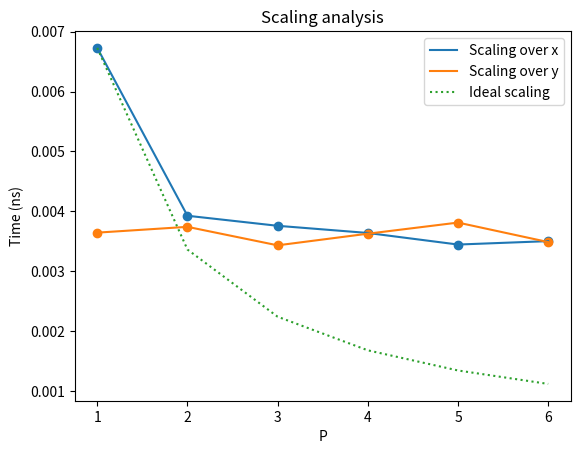

Write Python code to recreate this figure.
import os
import matplotlib.pyplot as plt
import time

# Parameters.
N = 240
time_steps = 20
P_max = 6

# Remove previous results.
try:
    os.remove("results.txt")
except:
    pass

# Compile.
os.system("cd ../build && make -j >/dev/null")

# Run (convergence over x).
Px_times = []
for P in range(1, P_max+1):
    before = time.time_ns()
    os.system("mpirun -n " + str(P) + " ../build/mif " + str(N) + " " + str(time_steps) + " " + str(P) + " >/dev/null")
    after = time.time_ns()
    Px_times.append((after-before) / (N ** 3 * time_steps))

# Run (convergence over y).
Py_times = []
for P in range(1, P_max+1):
    before = time.time_ns()
    os.system("mpirun -n " + str(P) + " ../build/mif " + str(N) + " " + str(time_steps) + " 1 >/dev/null")
    after = time.time_ns()
    Py_times.append((after-before) / (N ** 3 * time_steps))

# Plot the results.
x = []
y = []
for i in range(1,P_max+1):
    x.append(i)
    y.append(Px_times[0] / i)

plt.figure()
plt.plot(x, Px_times, label="Scaling over x")
plt.plot(x, Py_times, label="Scaling over y")
plt.plot(x, y, ":", label="Ideal scaling")

plt.scatter(x, Px_times)
plt.scatter(x, Py_times)
plt.xlabel("P")
plt.ylabel("Time (ns)")
plt.legend()
plt.title("Scaling analysis")
plt.savefig("scaling.png")
plt.show()